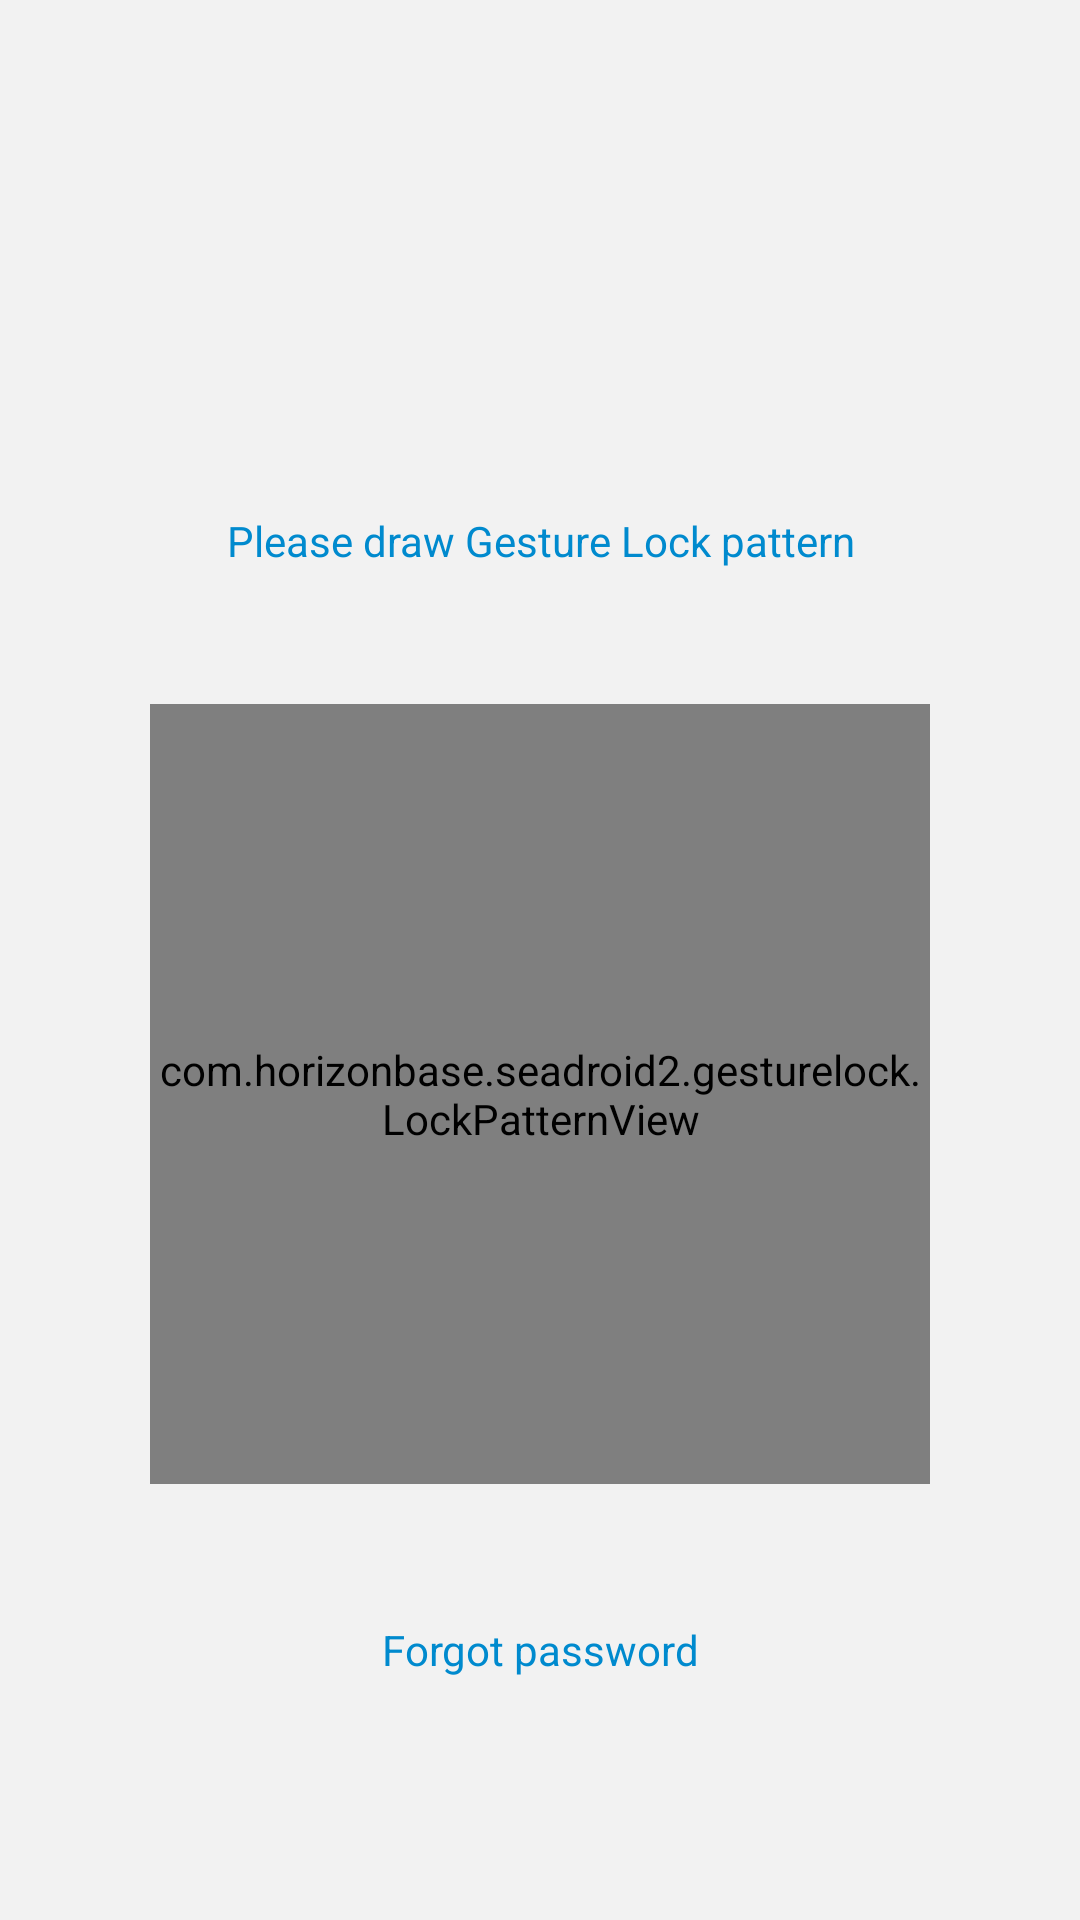

Reconstruct the res/layout file that produces this screen, plus the resources it refers to.
<!-- AndroidManifest.xml: fallback theme Theme.MaterialComponents.DayNight.NoActionBar -->
<!-- res/layout/gesturepassword_unlock.xml -->
<?xml version="1.0" encoding="utf-8"?>
<LinearLayout xmlns:android="http://schemas.android.com/apk/res/android"
    android:id="@+id/gesturepwd_root"
    android:layout_width="fill_parent"
    android:layout_height="fill_parent"
    android:background="@color/whitegrey"
    android:orientation="vertical" >

    <View
        android:id="@id/gesturepwd_creat_gap1"
        android:layout_width="fill_parent"
        android:layout_height="50.0dip"
        android:layout_weight="1.0" />

    <ImageView
        android:id="@+id/gesturepwd_unlock_face"
        android:layout_width="80.0dip"
        android:layout_height="80.0dip"
        android:layout_gravity="center_horizontal"
        android:layout_marginTop="0.0dip"
        android:padding="4.0dip"
        android:scaleType="fitXY"
        android:src="@drawable/icon" />

    <View
        android:id="@id/gesturepwd_creat_gap1"
        android:layout_width="fill_parent"
        android:layout_height="30.0dip"
        android:layout_weight="1.0" />

    <TextView
        android:id="@+id/gesturepwd_unlock_text"
        android:layout_width="fill_parent"
        android:layout_height="wrap_content"
        android:layout_marginLeft="40.0dip"
        android:layout_marginRight="40.0dip"
        android:layout_marginTop="0.0dip"
        android:gravity="center_horizontal"
        android:text="@string/lockpattern_need_to_draw"
        android:textColor="@color/theme_color"
        android:textSize="@dimen/tv_subtitle_txt_size" />

    <View
        android:id="@id/gesturepwd_creat_gap1"
        android:layout_width="fill_parent"
        android:layout_height="4.0dip"
        android:layout_weight="1.0" />

    <TextView
        android:id="@+id/gesturepwd_unlock_failtip"
        android:layout_width="fill_parent"
        android:layout_height="wrap_content"
        android:layout_marginLeft="40.0dip"
        android:layout_marginRight="40.0dip"
        android:layout_marginTop="0.0dip"
        android:gravity="center_horizontal"
        android:shadowColor="#b3ffffff"
        android:shadowRadius="1.0"
        android:text="@string/lockscreen_access_pattern_failure"
        android:textColor="@android:color/white"
        android:textSize="12.0sp"
        android:visibility="invisible" />

    <View
        android:id="@id/gesturepwd_creat_gap1"
        android:layout_width="fill_parent"
        android:layout_height="0.0dip"
        android:layout_weight="1.0" />

    <com.horizonbase.seadroid2.gesturelock.LockPatternView
        android:id="@+id/gesturepwd_unlock_lockview"
        android:layout_width="260.0dip"
        android:layout_height="260.0dip"
        android:layout_gravity="center_horizontal"
        android:layout_marginTop="0.0dip" />

    <View
        android:id="@id/gesturepwd_creat_gap1"
        android:layout_width="fill_parent"
        android:layout_height="40.0dip"
        android:layout_weight="1.0" />

    <TextView
        android:id="@+id/gesturepwd_unlock_forget"
        android:layout_width="fill_parent"
        android:layout_height="wrap_content"
        android:layout_marginTop="0.0dip"
        android:gravity="center_horizontal"
        android:text="@string/lockscreen_access_pattern_passwd_forget"
        android:textColor="@color/theme_color"
        android:textSize="14.0sp" />

    <View
        android:id="@id/gesturepwd_creat_gap1"
        android:layout_width="fill_parent"
        android:layout_height="75.0dip"
        android:layout_weight="1.0" />

</LinearLayout>
<!-- resources referenced by this layout -->
<resources>
  <color name="theme_color">#008ace</color>
  <color name="whitegrey">#FFF2F2F2</color>
  <string name="lockpattern_need_to_draw">Please draw Gesture Lock pattern</string>
  <string name="lockscreen_access_pattern_failure">Failed 5 times, please wait for 30 seconds before trying</string>
  <string name="lockscreen_access_pattern_passwd_forget">Forgot password</string>
</resources>
